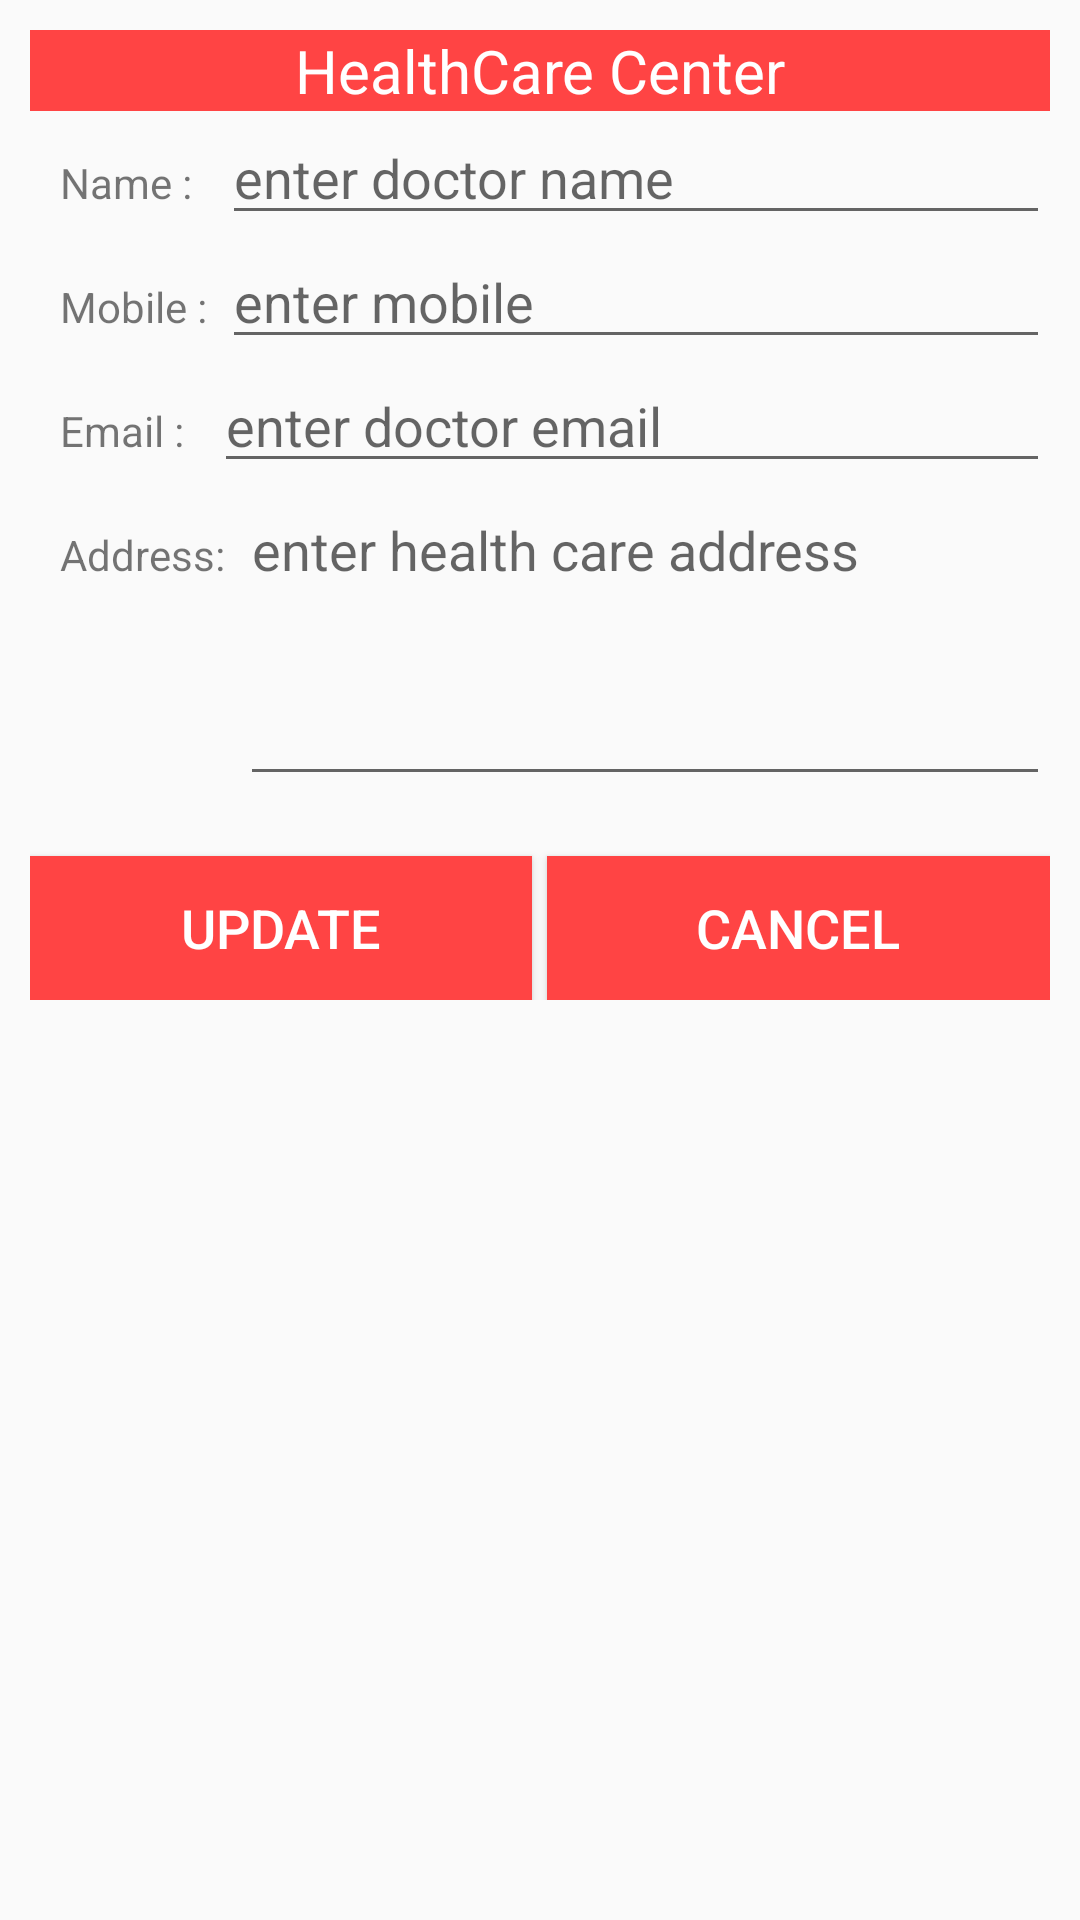

Write the Android layout XML for this screen, with the resource values it uses.
<!-- AndroidManifest.xml: application theme AppTheme -->
<!-- res/layout/update_health_care_info.xml -->
<?xml version="1.0" encoding="utf-8"?>
<LinearLayout xmlns:android="http://schemas.android.com/apk/res/android"
    android:orientation="vertical" android:layout_width="match_parent"
    android:layout_height="match_parent"
    android:padding="10dp">
    <TextView
        android:layout_width="fill_parent"
        android:layout_height="wrap_content"
        android:text="HealthCare Center"
        android:gravity="center"
        android:textSize="20sp"
        android:textColor="#fff"
        android:background="@color/infocenter"
        />
    <LinearLayout
        android:layout_width="fill_parent"
        android:layout_height="wrap_content"
        android:layout_marginLeft="10dp">
        <TextView
            android:layout_width="wrap_content"
            android:layout_height="wrap_content"
            android:text="Name :"
           />
        <EditText
            android:layout_width="fill_parent"
            android:layout_height="wrap_content"
            android:hint="enter doctor name"
            android:id="@+id/etHealthCareName"
            android:inputType="textPersonName"
            android:layout_marginLeft="10dp"
           />
    </LinearLayout>
    <LinearLayout
        android:layout_width="fill_parent"
        android:layout_height="wrap_content"
        android:layout_marginLeft="10dp">
        <TextView
            android:layout_width="wrap_content"
            android:layout_height="wrap_content"
            android:text="Mobile :"
          />
        <EditText
            android:layout_width="fill_parent"
            android:layout_height="wrap_content"
            android:hint="enter mobile"
            android:id="@+id/etHealthCareMobile"
            android:inputType="phone"
            android:layout_marginLeft="5dp"
            />
    </LinearLayout>
    <LinearLayout
        android:layout_width="fill_parent"
        android:layout_height="wrap_content"
        android:layout_marginLeft="10dp">


        <TextView
            android:layout_width="wrap_content"
            android:layout_height="wrap_content"
            android:text="Email :"
           />
        <EditText
            android:layout_width="fill_parent"
            android:layout_height="wrap_content"
            android:hint="enter doctor email"
            android:id="@+id/etHealthCareEmail"
            android:inputType="textEmailAddress"
            android:layout_marginLeft="10dp"
          />
    </LinearLayout>
    <LinearLayout
        android:layout_width="fill_parent"
        android:layout_height="wrap_content"
        android:layout_marginLeft="10dp">


        <TextView
            android:layout_width="wrap_content"
            android:layout_height="wrap_content"
            android:text="Address:"
            android:layout_gravity="top"
            android:gravity="start"/>
        <EditText
            android:layout_width="fill_parent"
            android:layout_height="wrap_content"
            android:hint="enter health care address"
            android:id="@+id/etHealthCareAddress"
            android:singleLine="false"
            android:minLines="4"
            android:layout_marginLeft="5dp"
            android:gravity="start"
            android:textAlignment="gravity"

            />
    </LinearLayout>
    <LinearLayout
        android:layout_width="fill_parent"
        android:layout_height="wrap_content"
        android:orientation="horizontal">
        <Button
            android:layout_width="wrap_content"
            android:layout_height="wrap_content"
            android:text="update"
            android:layout_marginTop="20dp"
            android:id="@+id/btHealthCareSave"

            android:textColor="#fff"
            android:textSize="18sp"
            android:background="@color/infocenter"
            android:layout_weight="1"/>
        <Button
            android:layout_width="wrap_content"
            android:layout_height="wrap_content"
            android:text="Cancel"
            android:layout_marginTop="20dp"
            android:id="@+id/btUpdateHealthCareCancel"

            android:textColor="#fff"
            android:textSize="18sp"
            android:layout_weight="1"
            android:layout_marginLeft="5dp"
            android:background="@color/infocenter"/>
    </LinearLayout>
</LinearLayout>
<!-- resources referenced by this layout -->
<resources>
  <item name="infocenter" type="color">#FFFF4444</item>
  <style name="AppTheme" parent="Theme.AppCompat.Light.DarkActionBar">
          
      </style>
</resources>
